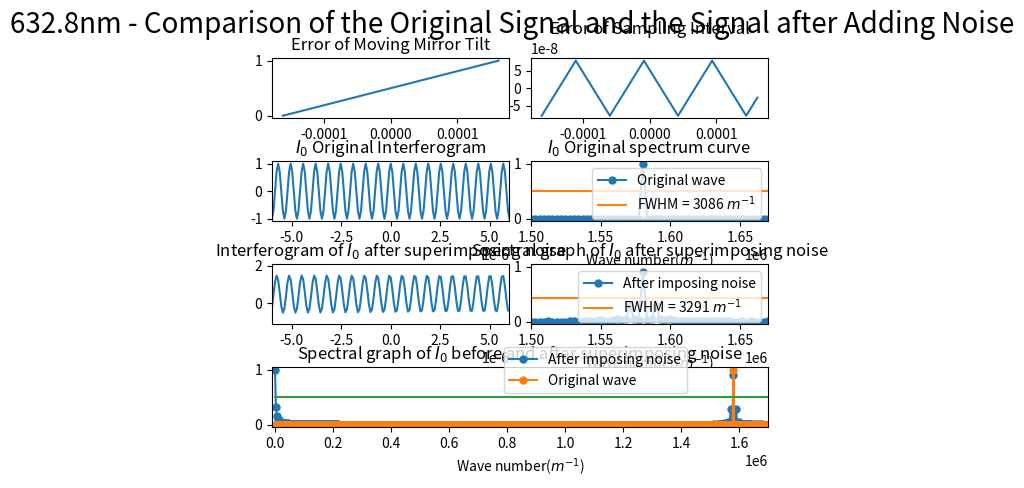

This chart was generated by the following Python code:
import numpy as np
import matplotlib.pyplot as plt
from scipy.fftpack import fft
from pylab import *
import matplotlib.gridspec as gridspec
import random
from scipy import signal

##########################################################################
# 本程序模拟动镜倾斜误差影响下的傅里叶变换光谱测量系统的光谱测量曲线
# 程序具体参数如下：
#   - 采样间隔选取 79.1nm
#   - 干涉图波长选取 632.8nm
#   - 干涉图采样点数选取 2^12（该点数下仿真图像最佳）
#   - 本实验只叠加两种正弦噪声噪声
#   - 实验目的在于模拟不同频率的正弦噪声对信号的影响
##########################################################################

def GetFFT(I0, Iw0, n0):
    Y0 = 2*abs(fft(I0,n0))
    Y0_max = max(Y0);
    Y0 = Y0/Y0_max
    Y0 = Y0[:int(n0/2)]

    Yw0 = 2*abs(fft(Iw0,n0))
    Yw0_max = max(Yw0);
    Yw0 = Yw0/Yw0_max
    Yw0 = Yw0[:int(n0/2)]
    return Y0, Yw0

# 波长为632.8nm
laimda0 = 632.8*10**(-9)
# 79.1nm的采样间隔 
i = 79.1*10**(-9)
# 中心点的采样频
sigma0 = 1/laimda0
p1 = (-1)*(2**11)*79.1*10**(-9)
# 2**n个点 
p2 = (2**11-1)*79.1*10**(-9)
# 无补零 
x0 = np.arange(p1, p2, i)
n0 = n1 = 2**(int(np.log2(len(x0)))+1)
print("n0 length = %d" %n0)

noise1 = linspace(0,1,len(x0))
# noise1 = np.sin(2*np.pi*sigma0/8*x0)
# noise1 = np.sin(2*np.pi*sigma0/4*x0)
# noise1 = np.sin(2*np.pi*sigma0/2*x0)
noise_linear = linspace(0,i,len(x0))
sig = np.sin(2 * np.pi * 8 *10**7 * noise_linear)
noise2 = i*signal.sawtooth(2 * np.pi * 4*10**7 * noise_linear, 0.5)

I0 = np.cos(2*np.pi*sigma0*x0)
I00 = np.cos(2*np.pi*sigma0*(x0 + noise2))
# Iw0 = I0 + noise1
Iw0 = I00 + noise1

Y0, Yw0 = GetFFT(I0, Iw0, n0)

# 设置频谱图的横坐标
fs_0 = 1/i*np.arange(n0/2)/n0

best_Y0_average_range = 0.5*np.ones((Y0.size, 1))
best_Y1_average_range = 0.4365*np.ones((Y0.size, 1))

gs = gridspec.GridSpec(4, 8)
gs.update(wspace=0.5, hspace=0.7)



figure(1)
subplot(gs[0, 0:4])
plt.plot(x0, noise1)
# plt.xlim(-6*(10**(-6)), 6*(10**(-6)))
plt.title("Error of Moving Mirror Tilt")


subplot(gs[0, 4:8])
plt.plot(x0, noise2)
plt.title("Error of Sampling Interval")



subplot(gs[1, 0:4])
plt.plot(x0, I0)
plt.xlim(-6*(10**(-6)), 6*(10**(-6)))
plt.title("$I_0$ Original Interferogram")


subplot(gs[1, 4:8])
Y0_pic1, = plt.plot(fs_0, Y0, marker='o', ms=5)
bf, = plt.plot(fs_0,best_Y0_average_range)
plt.legend(handles=[Y0_pic1, bf],labels=['Original wave', 'FWHM = 3086 $m^{-1}$'], loc='upper right')
plt.title("$I_0$ Original spectrum curve")
plt.xlim(1.50*(10**6), 1.67*(10**6))
plt.xlabel('Wave number($m^{-1}$)')

subplot(gs[2, 0:4])
plt.plot(x0, Iw0)
plt.xlim(-6*(10**(-6)), 6*(10**(-6)))
plt.title("Interferogram of $I_0$ after superimposing noise")

subplot(gs[2, 4:8])
Yw0_pic1, = plt.plot(fs_0, Yw0, marker='o', ms=5)
# bf, = plt.plot(fs_0,best_Y0_average_range)
bf, = plt.plot(fs_0,best_Y1_average_range)
# plt.legend(handles=[Yw0_pic1, bf],labels=[r'After imposing noise', 'FWHM = 3506 $m^{-1}$'], loc='upper right')
plt.legend(handles=[Yw0_pic1, bf],labels=[r'After imposing noise', 'FWHM = 3291 $m^{-1}$'], loc='upper right')
plt.title("Spectral graph of $I_0$ after superimposing noise")
plt.xlim(1.50*(10**6), 1.67*(10**6))
# plt.xlim(0.07098*(10**6), 0.1235*(10**6))
plt.xlabel('Wave number($m^{-1}$)')


subplot(gs[3, :8])

Yw0_pic1, = plt.plot(fs_0, Yw0, marker='o', ms=5)
Y0_pic1, = plt.plot(fs_0, Y0, marker='o', ms=5)
bf, = plt.plot(fs_0,best_Y0_average_range)
plt.legend(handles=[ Yw0_pic1, Y0_pic1, bf],labels=[r'After imposing noise', 'Original wave'], bbox_to_anchor=(0.85,0.45), loc='best')
plt.xlim(-10000, 1.7*(10**6))
plt.xlabel('Wave number($m^{-1}$)')
plt.title("Spectral graph of $I_0$ before and after superimposing noise")

plt.suptitle("632.8nm - Comparison of the Original Signal and the Signal after Adding Noise", fontsize = 20)


plt.show()
